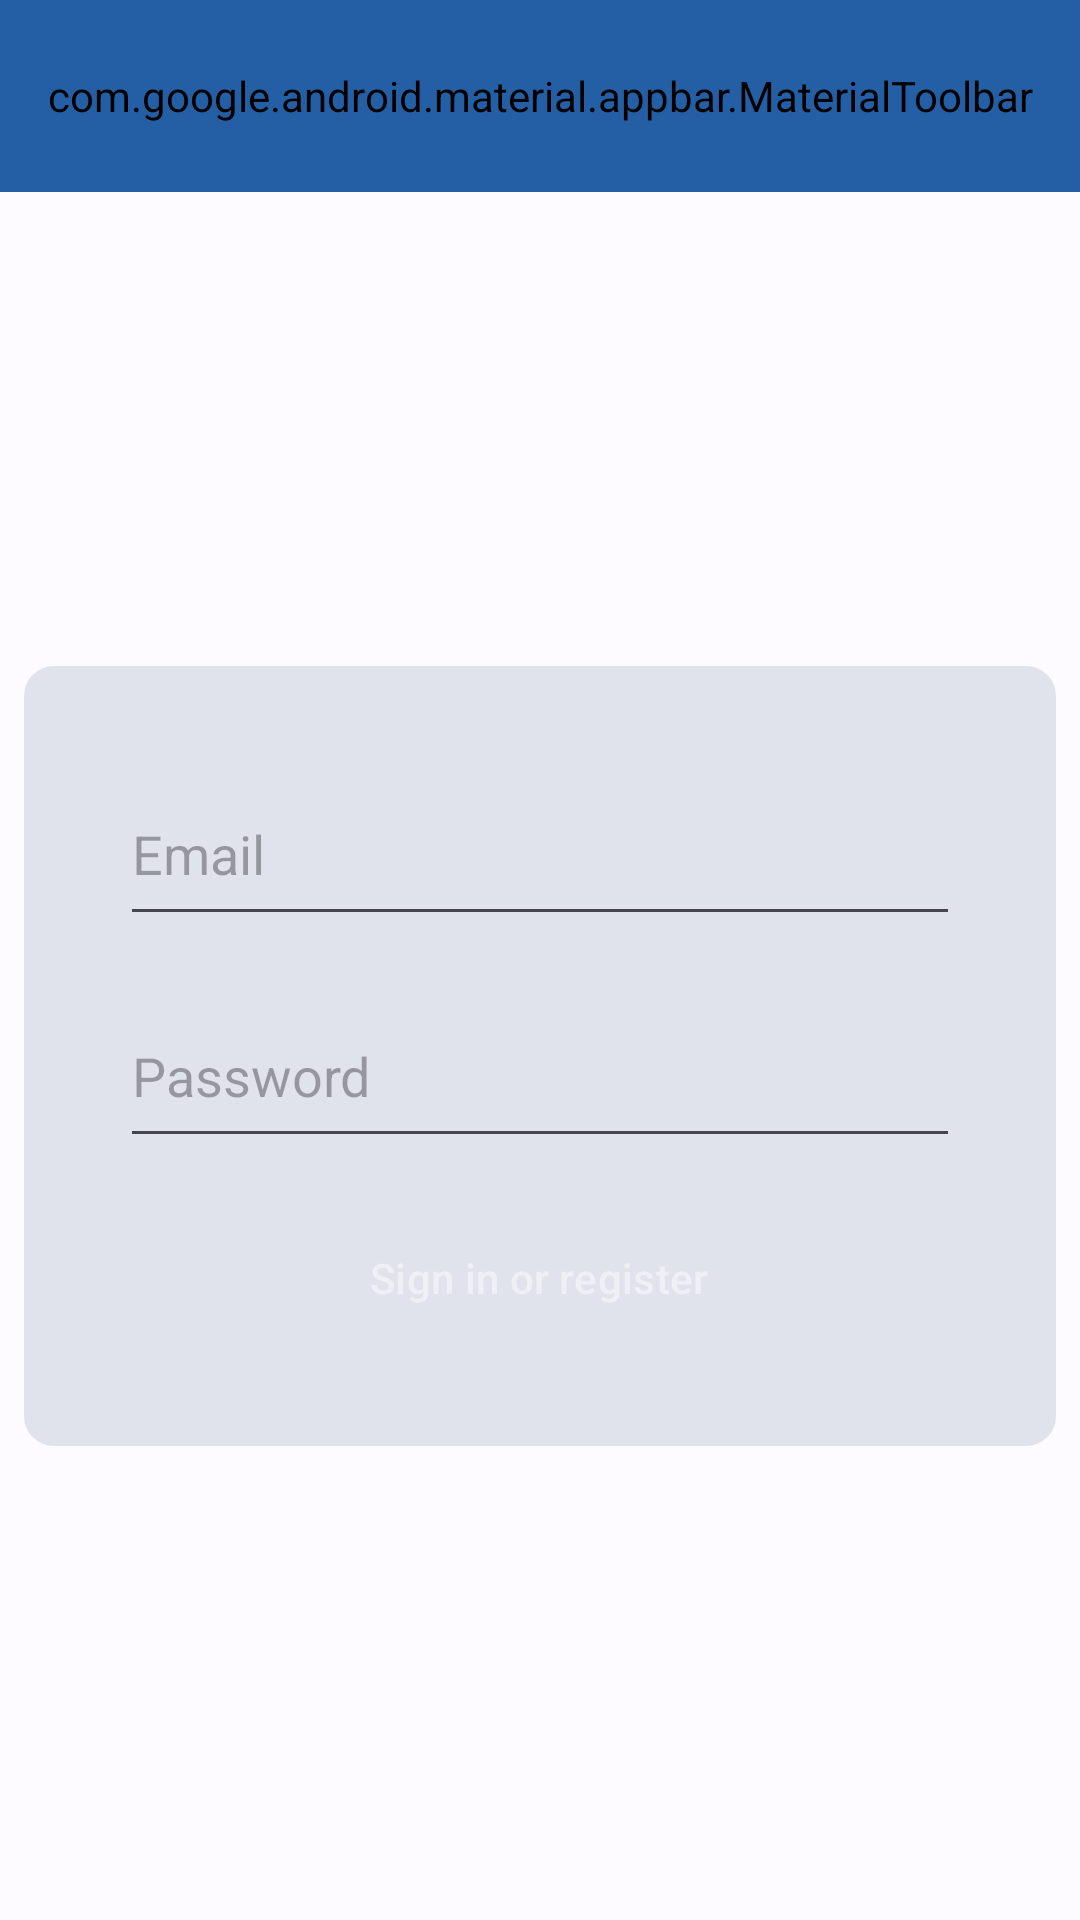

Android layout source for this screen:
<!-- AndroidManifest.xml: application theme AppTheme -->
<!-- res/layout/activity_login.xml -->
<?xml version="1.0" encoding="utf-8"?>
<androidx.coordinatorlayout.widget.CoordinatorLayout xmlns:android="http://schemas.android.com/apk/res/android"
    xmlns:app="http://schemas.android.com/apk/res-auto"
    xmlns:tools="http://schemas.android.com/tools"
    android:id="@+id/container"
    android:layout_width="match_parent"
    android:layout_height="match_parent"
    android:layout_alignBottom="@id/topAppBar"
    android:layout_gravity="center_horizontal"
    android:orientation="vertical"
    app:layout_constraintBottom_toBottomOf="parent"
    app:layout_constraintEnd_toEndOf="parent"
    app:layout_constraintStart_toStartOf="parent"
    app:layout_constraintTop_toTopOf="parent"
    tools:context=".ui.login.LoginActivity">

    <include layout="@layout/toolbar" />

    <androidx.constraintlayout.widget.ConstraintLayout
        android:layout_width="match_parent"
        android:layout_height="match_parent"
        android:layout_marginTop="?attr/actionBarSize"
        android:padding="8dp">

        <LinearLayout
            android:layout_width="0dp"
            android:layout_height="wrap_content"
            android:background="@drawable/input_back"
            android:orientation="vertical"
            android:gravity="center"
            android:padding="32dp"
            app:layout_constraintBottom_toBottomOf="parent"
            app:layout_constraintEnd_toEndOf="parent"
            app:layout_constraintStart_toStartOf="parent"
            app:layout_constraintTop_toTopOf="parent">


            <EditText
                android:id="@+id/username"
                android:layout_width="match_parent"
                android:layout_height="58dp"
                android:layout_marginBottom="16dp"
                android:autofillHints="@string/prompt_email"
                android:hint="@string/prompt_email"
                android:inputType="textEmailAddress"
                android:selectAllOnFocus="true" />

            <EditText
                android:id="@+id/password"
                android:layout_width="match_parent"
                android:layout_height="58dp"
                android:autofillHints="@string/prompt_password"
                android:hint="@string/prompt_password"
                android:imeActionLabel="@string/action_sign_in_short"
                android:imeOptions="actionDone"
                android:inputType="textPassword"
                android:selectAllOnFocus="true" />

            <Button
                android:id="@+id/login"
                style="@style/ButtonPrimaryDisabled"
                android:layout_width="wrap_content"
                android:layout_height="48dp"
                android:layout_marginTop="16dp"
                android:enabled="false"
                android:text="@string/action_sign_in" />
        </LinearLayout>


    </androidx.constraintlayout.widget.ConstraintLayout>

</androidx.coordinatorlayout.widget.CoordinatorLayout>
<!-- res/layout/toolbar.xml (included above) -->
<?xml version="1.0" encoding="utf-8"?>

<androidx.coordinatorlayout.widget.CoordinatorLayout xmlns:android="http://schemas.android.com/apk/res/android"
    xmlns:app="http://schemas.android.com/apk/res-auto"
    android:layout_width="match_parent"
    android:layout_height="match_parent"
    android:layout_alignBottom="@id/topAppBar"
    android:layout_gravity="center_horizontal"
    android:orientation="vertical"
>

    <com.google.android.material.appbar.AppBarLayout
        android:id="@+id/appBarLayout"
        android:layout_width="match_parent"
        android:layout_height="wrap_content">

    </com.google.android.material.appbar.AppBarLayout>

    <com.google.android.material.appbar.MaterialToolbar
        android:id="@+id/topAppBar"
        android:layout_width="match_parent"
        android:layout_height="?attr/actionBarSize"

        android:background="?attr/colorPrimary"
        android:backgroundTint="?attr/colorPrimary"
        app:layout_anchor="@+id/appBarLayout"
        app:layout_anchorGravity="center"
        app:menu="@menu/top_app_bar"
        app:navigationIcon="@drawable/ic_baseline_menu_24"
        app:navigationIconTint="?attr/colorOnPrimary"
        app:title="Keep Track"

        app:titleCentered="true"
        app:titleTextColor="?attr/colorOnPrimary" />

</androidx.coordinatorlayout.widget.CoordinatorLayout>
<!-- resources referenced by this layout -->
<resources>
  <!-- drawable input_back (drawable) -->
  <shape xmlns:android="http://schemas.android.com/apk/res/android"
      android:shape="rectangle"
      >
  
      <corners
          android:radius="10dp"/>
  
      <solid android:color="?attr/colorSurfaceVariant" />
  </shape>
  <string name="action_sign_in">Sign in or register</string>
  <string name="action_sign_in_short">Sign in</string>
  <string name="prompt_email">Email</string>
  <string name="prompt_password">Password</string>
  <style name="ButtonPrimaryDisabled" parent="ButtonPrimary">
          <item name="android:alpha">0.50</item>
      </style>
  <style name="ButtonPrimary" parent="Widget.Material3.Button">
          <item name="android:backgroundTint">?attr/colorPrimary</item>
          <item name="android:textColor">?attr/colorOnPrimary</item>
      </style>
  <color name="md_theme_light_primary">#245FA6</color>
  <color name="md_theme_light_onPrimary">#FFFFFF</color>
  <color name="md_theme_light_primaryContainer">#D5E3FF</color>
  <color name="md_theme_light_onPrimaryContainer">#001B3C</color>
  <color name="md_theme_light_secondary">#00658F</color>
  <color name="md_theme_light_onSecondary">#FFFFFF</color>
  <color name="md_theme_light_secondaryContainer">#C7E7FF</color>
  <color name="md_theme_light_onSecondaryContainer">#001E2E</color>
  <color name="md_theme_light_tertiary">#984061</color>
  <color name="md_theme_light_onTertiary">#FFFFFF</color>
  <color name="md_theme_light_tertiaryContainer">#FFD9E2</color>
  <color name="md_theme_light_onTertiaryContainer">#3E001D</color>
  <color name="md_theme_light_error">#BA1A1A</color>
  <color name="md_theme_light_errorContainer">#FFDAD6</color>
  <color name="md_theme_light_onError">#FFFFFF</color>
  <color name="md_theme_light_onErrorContainer">#410002</color>
  <color name="md_theme_light_background">#FDFBFF</color>
  <color name="md_theme_light_onBackground">#1A1C1E</color>
  <color name="md_theme_light_surface">#FDFBFF</color>
  <color name="md_theme_light_onSurface">#1A1C1E</color>
  <color name="md_theme_light_surfaceVariant">#E0E2EC</color>
  <color name="md_theme_light_onSurfaceVariant">#43474E</color>
  <color name="md_theme_light_outline">#74777F</color>
  <color name="md_theme_light_inverseOnSurface">#F1F0F4</color>
  <color name="md_theme_light_inverseSurface">#2F3033</color>
  <color name="md_theme_light_inversePrimary">#A7C8FF</color>
</resources>
